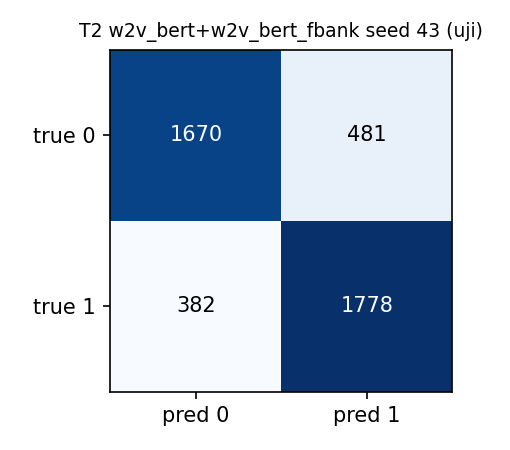

The file beside this chart, header and first rows:
, pred_0, pred_1
true_0, 1670, 481
true_1, 382, 1778
